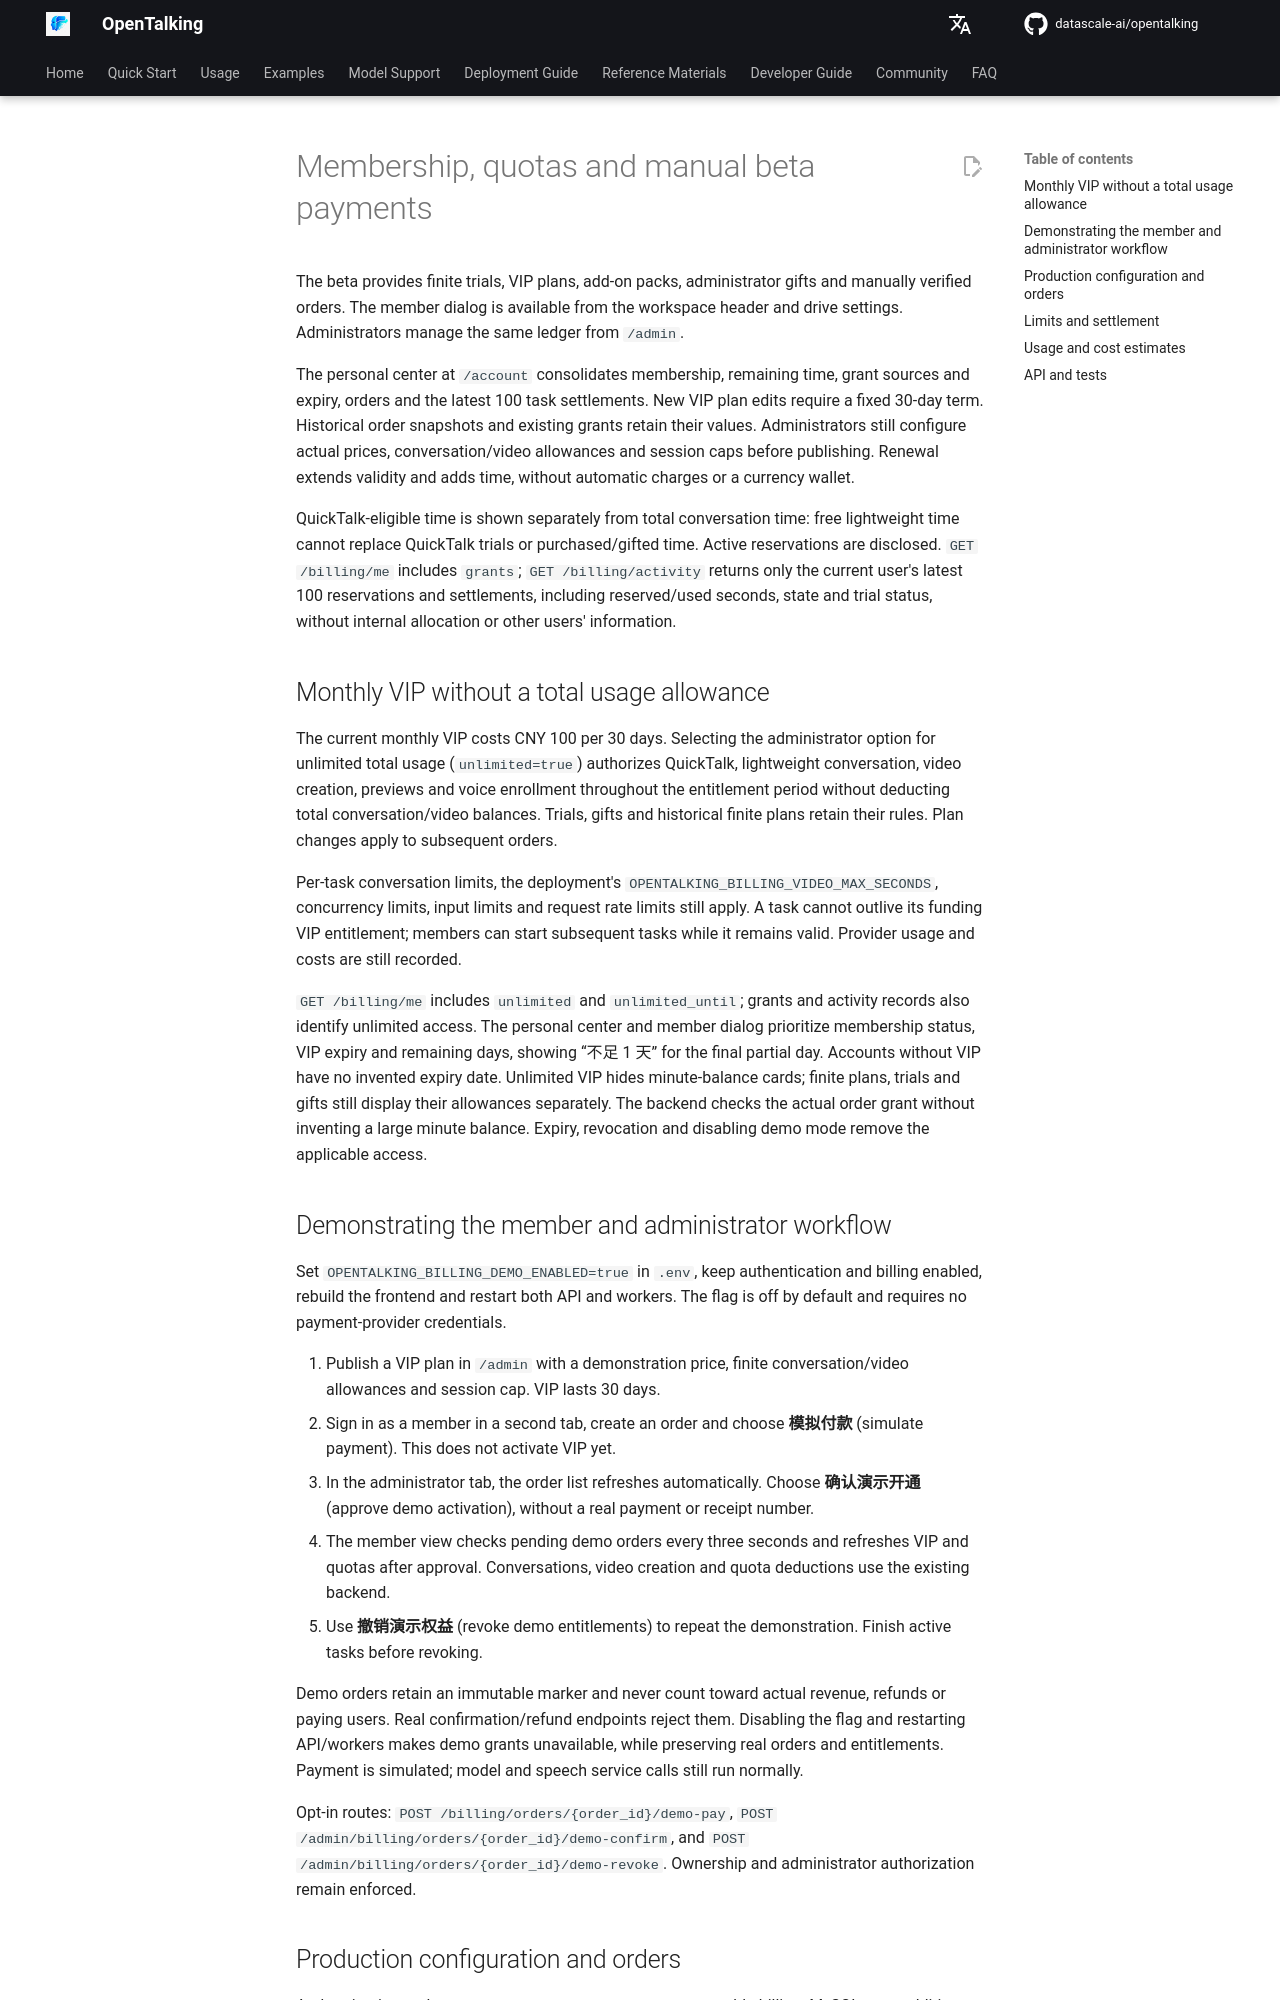

repository: shangyang911/opentalking · page: latest/en/usage/membership/index.html · generator: mkdocs

# Membership, quotas and manual beta payments

The beta provides finite trials, VIP plans, add-on packs, administrator gifts and manually verified orders. The member dialog is available from the workspace header and drive settings. Administrators manage the same ledger from `/admin`.

The personal center at `/account` consolidates membership, remaining time, grant sources and expiry, orders and the latest 100 task settlements. New VIP plan edits require a fixed 30-day term. Historical order snapshots and existing grants retain their values. Administrators still configure actual prices, conversation/video allowances and session caps before publishing. Renewal extends validity and adds time, without automatic charges or a currency wallet.

QuickTalk-eligible time is shown separately from total conversation time: free lightweight time cannot replace QuickTalk trials or purchased/gifted time. Active reservations are disclosed. `GET /billing/me` includes `grants`; `GET /billing/activity` returns only the current user's latest 100 reservations and settlements, including reserved/used seconds, state and trial status, without internal allocation or other users' information.

## Monthly VIP without a total usage allowance

The current monthly VIP costs CNY 100 per 30 days. Selecting the administrator option for unlimited total usage (`unlimited=true`) authorizes QuickTalk, lightweight conversation, video creation, previews and voice enrollment throughout the entitlement period without deducting total conversation/video balances. Trials, gifts and historical finite plans retain their rules. Plan changes apply to subsequent orders.

Per-task conversation limits, the deployment's `OPENTALKING_BILLING_VIDEO_MAX_SECONDS`, concurrency limits, input limits and request rate limits still apply. A task cannot outlive its funding VIP entitlement; members can start subsequent tasks while it remains valid. Provider usage and costs are still recorded.

`GET /billing/me` includes `unlimited` and `unlimited_until`; grants and activity records also identify unlimited access. The personal center and member dialog prioritize membership status, VIP expiry and remaining days, showing “不足 1 天” for the final partial day. Accounts without VIP have no invented expiry date. Unlimited VIP hides minute-balance cards; finite plans, trials and gifts still display their allowances separately. The backend checks the actual order grant without inventing a large minute balance. Expiry, revocation and disabling demo mode remove the applicable access.

## Demonstrating the member and administrator workflow

Set `OPENTALKING_BILLING_DEMO_ENABLED=true` in `.env`, keep authentication and billing enabled, rebuild the frontend and restart both API and workers. The flag is off by default and requires no payment-provider credentials.

1. Publish a VIP plan in `/admin` with a demonstration price, finite conversation/video allowances and session cap. VIP lasts 30 days.
2. Sign in as a member in a second tab, create an order and choose **模拟付款** (simulate payment). This does not activate VIP yet.
3. In the administrator tab, the order list refreshes automatically. Choose **确认演示开通** (approve demo activation), without a real payment or receipt number.
4. The member view checks pending demo orders every three seconds and refreshes VIP and quotas after approval. Conversations, video creation and quota deductions use the existing backend.
5. Use **撤销演示权益** (revoke demo entitlements) to repeat the demonstration. Finish active tasks before revoking.

Demo orders retain an immutable marker and never count toward actual revenue, refunds or paying users. Real confirmation/refund endpoints reject them. Disabling the flag and restarting API/workers makes demo grants unavailable, while preserving real orders and entitlements. Payment is simulated; model and speech service calls still run normally.

Opt-in routes: `POST /billing/orders/{order_id}/demo-pay`, `POST /admin/billing/orders/{order_id}/demo-confirm`, and `POST /admin/billing/orders/{order_id}/demo-revoke`. Ownership and administrator authorization remain enforced.
